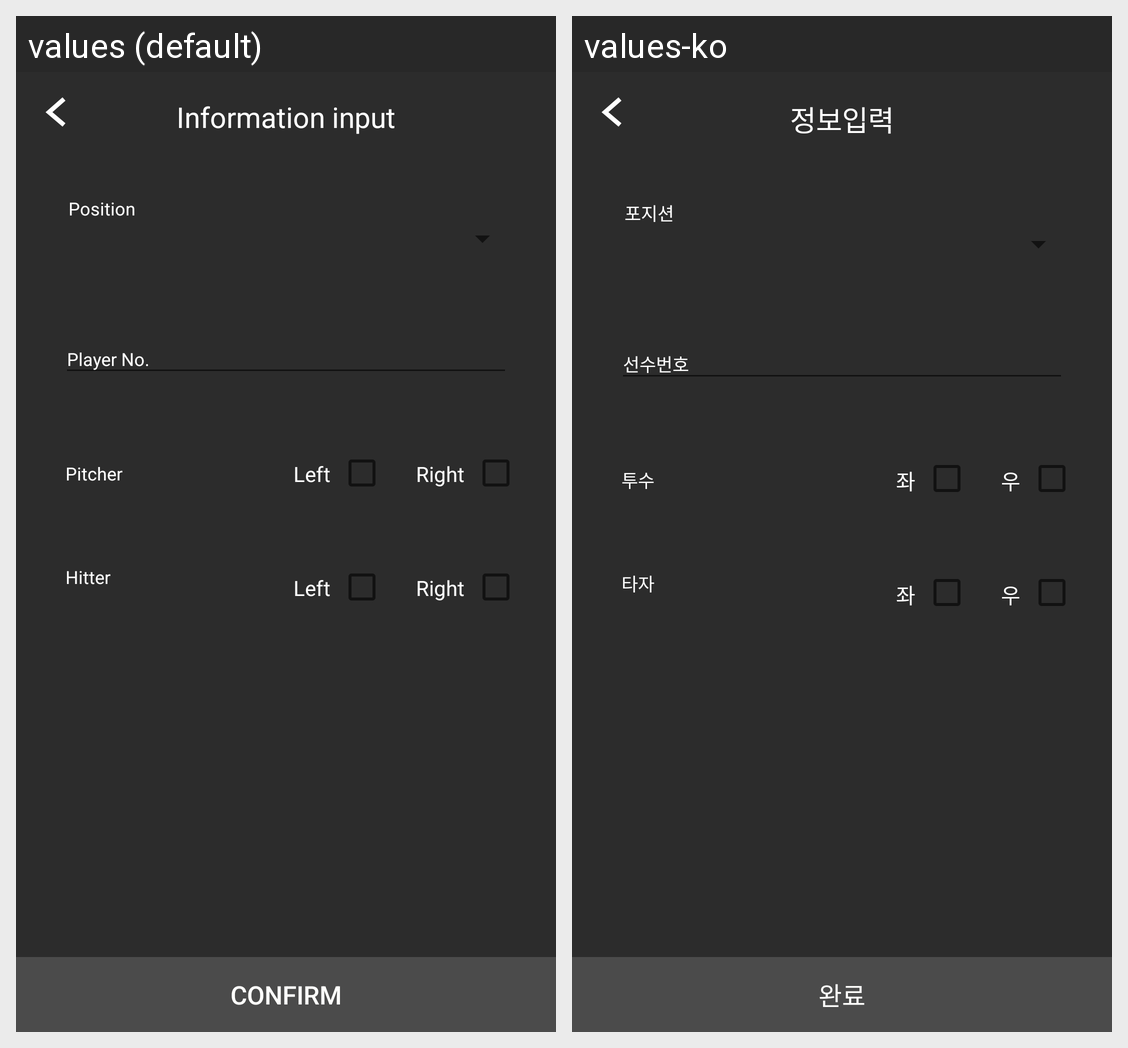

The Android screen above is rendered under two locales of the same app. Produce the string resources it draws, with the default and per-locale values.
Android screen res/layout/activity_signup4.xml rendered under 2 locales, left to right: values (default), values-ko. Device: Nexus 5 (rendered at 1080×1920; each locale shown at half size, 540×960, under a caption strip naming it); theme AppTheme.NoActionBar.
Strings drawn on this screen, with the default value and each locale's value (text and hints the layout hard-codes, and strings that could not be matched under every locale, appear in the picture but are not listed):

signup3_information_input
  values: Information input
  values-ko: 정보입력

position
  values: Position
  values-ko: 포지션

player_no
  values: Player No.
  values-ko: 선수번호

pitcher
  values: Pitcher
  values-ko: 투수

left
  values: Left
  values-ko: 좌

right
  values: Right
  values-ko: 우

hitter
  values: Hitter
  values-ko: 타자

signup_confirm
  values: Confirm
  values-ko: 완료
